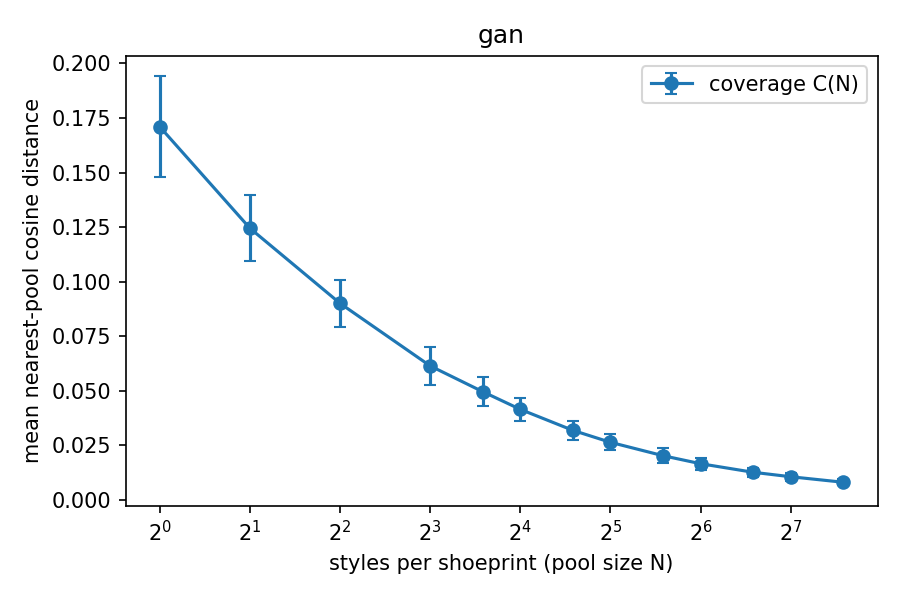

The data file committed next to this chart (first rows):
pool_size, coverage_mean, coverage_std, rel_residual
1, 0.171, 0.0231, 1
2, 0.1245, 0.01522, 0.7283
4, 0.09012, 0.01088, 0.5271
8, 0.06146, 0.008757, 0.3595
12, 0.04962, 0.006735, 0.2903
16, 0.04156, 0.005419, 0.2431
24, 0.03191, 0.004529, 0.1867
32, 0.02646, 0.003745, 0.1548
48, 0.02032, 0.003400, 0.1189
64, 0.01666, 0.002768, 0.0975
96, 0.01273, 0.002053, 0.0745
128, 0.01069, 0.001789, 0.0625
192, 0.008158, 0.001365, 0.0477
# noise_floor, 0.000000
